7-way image classification set "all_data" from GitHub (phj1120/2021_mentoring); label vocabulary: hcsr04, keypad, LCD keypad shield, LCD 1602 display, LED, PPD42NS dust sensor, RFID module.

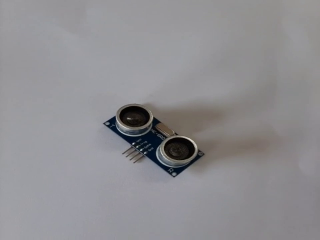
Label: hcsr04

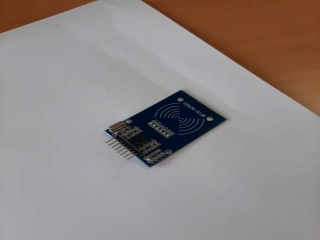
Label: RFID module

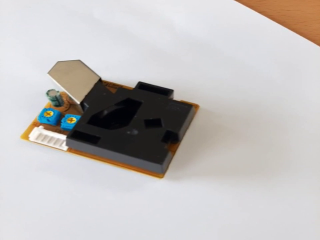
Label: PPD42NS dust sensor

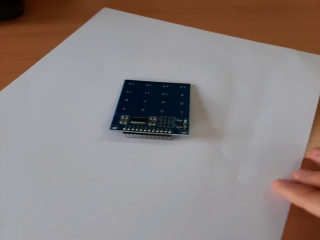
Label: keypad

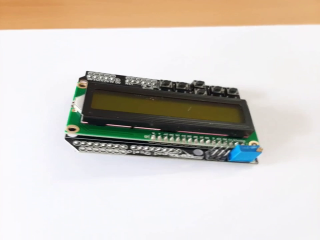
Label: LCD keypad shield

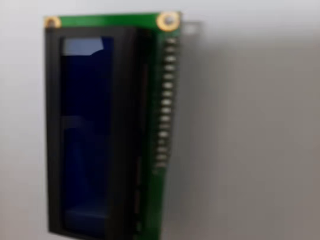
Label: LCD 1602 display
